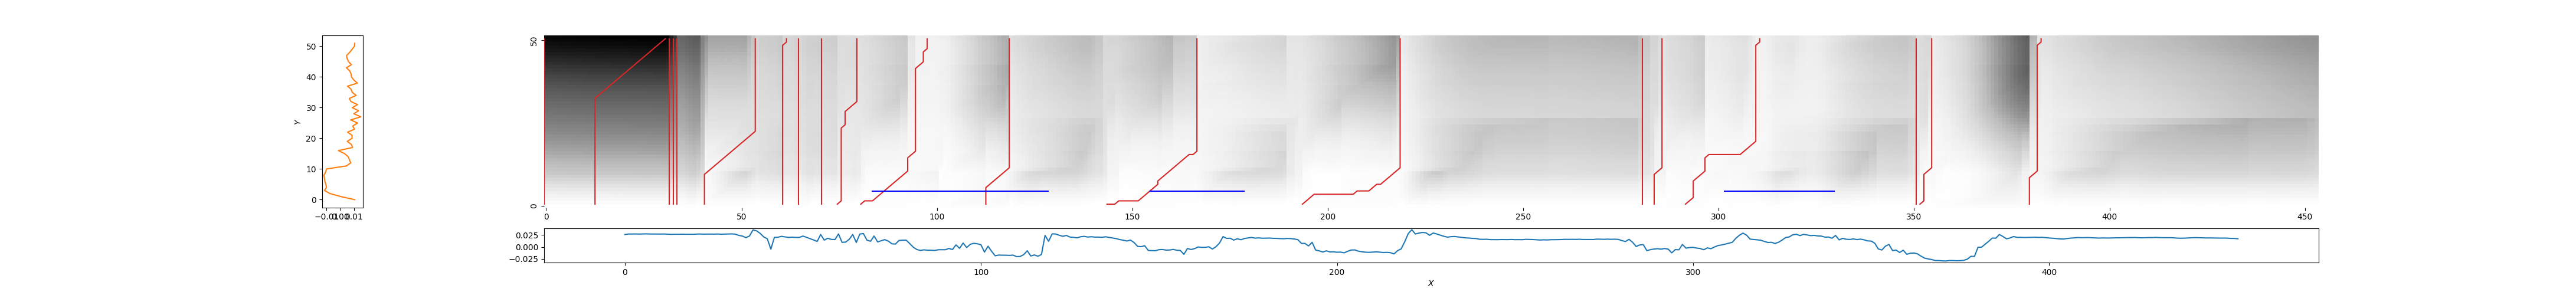

Values plotted in this chart, from the file beside it:
0, 0, 1.1114093697105099
13, 31, 1.137
32, 32, 1.013
33, 33, 0.9431
34, 34, 0.7649
40, 54, 0.3263
61, 62, 0.3021
65, 65, 0.2966
71, 71, 0.3312
74, 80, 0.2482
80, 98, 0.1294
113, 119, 0.2489
143, 167, 0.1549
193, 219, 0.174
281, 281, 0.3663
283, 286, 0.2527
292, 311, 0.1348
350, 351, 0.269
351, 355, 0.1815
380, 383, 0.2227
